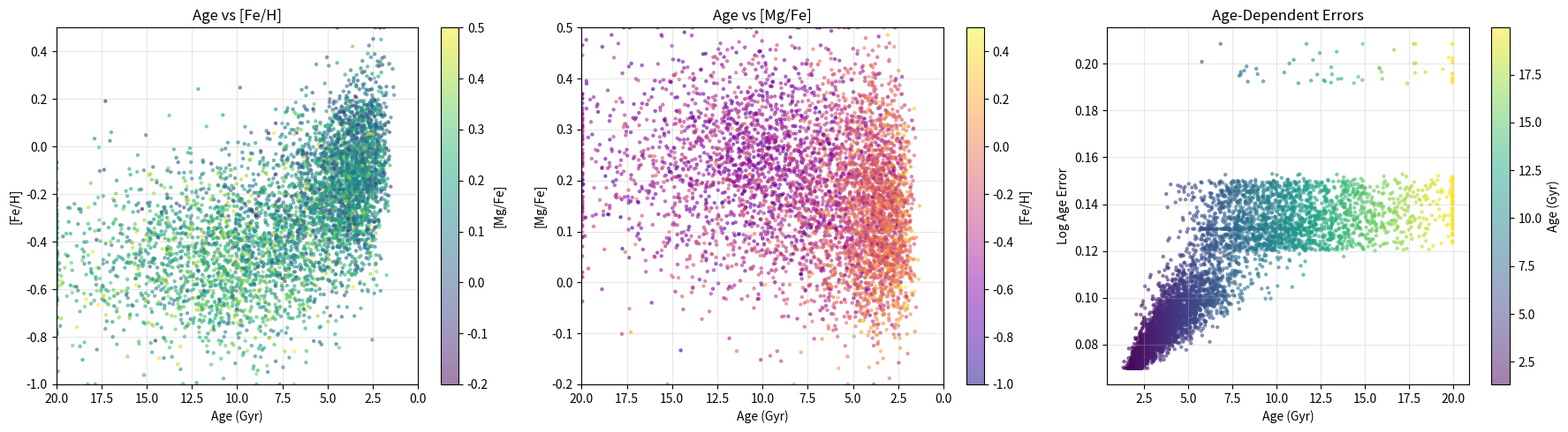
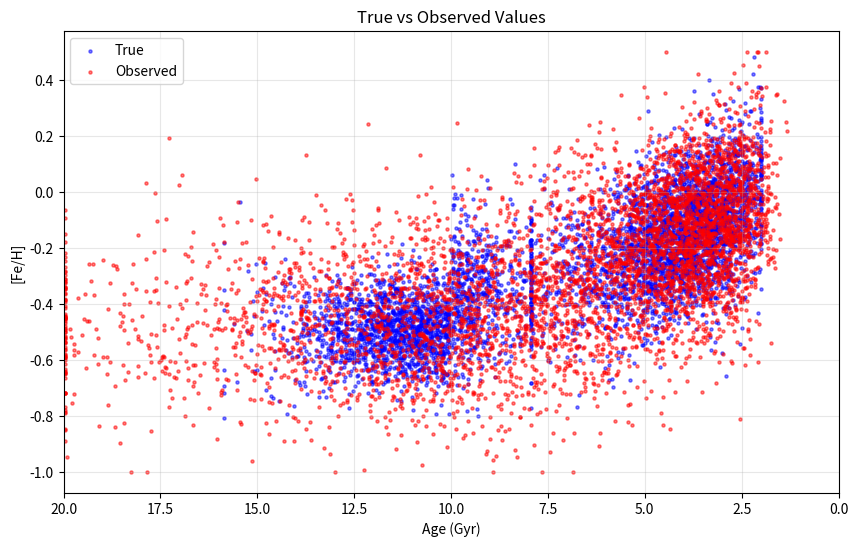
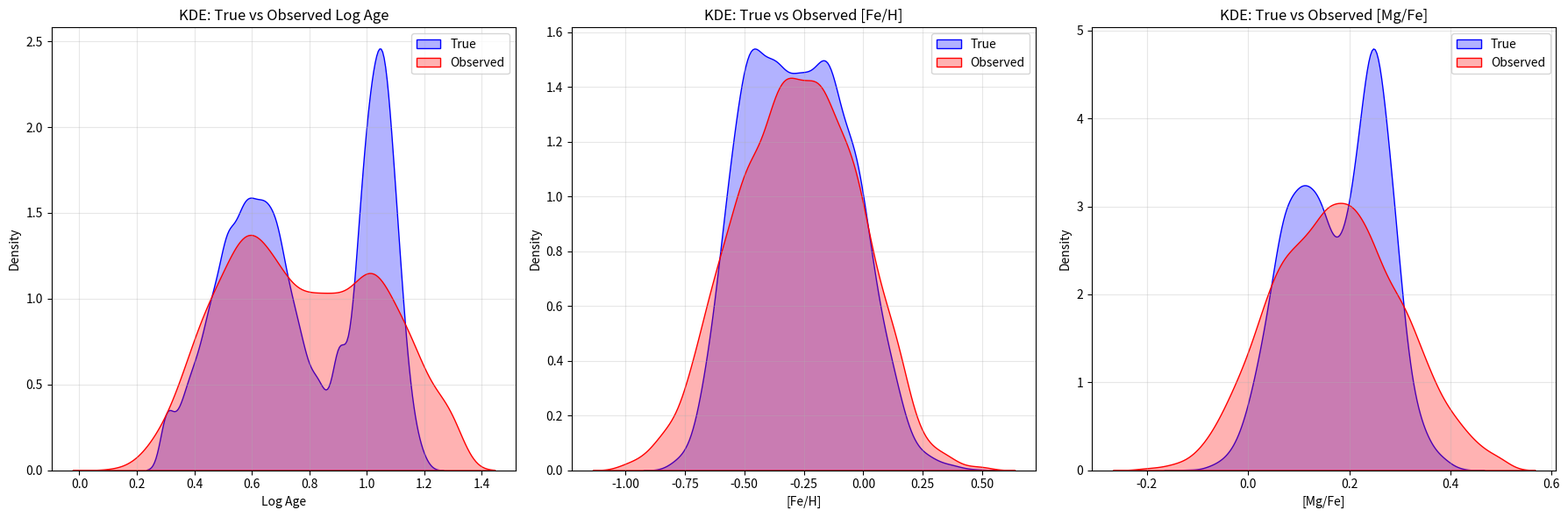
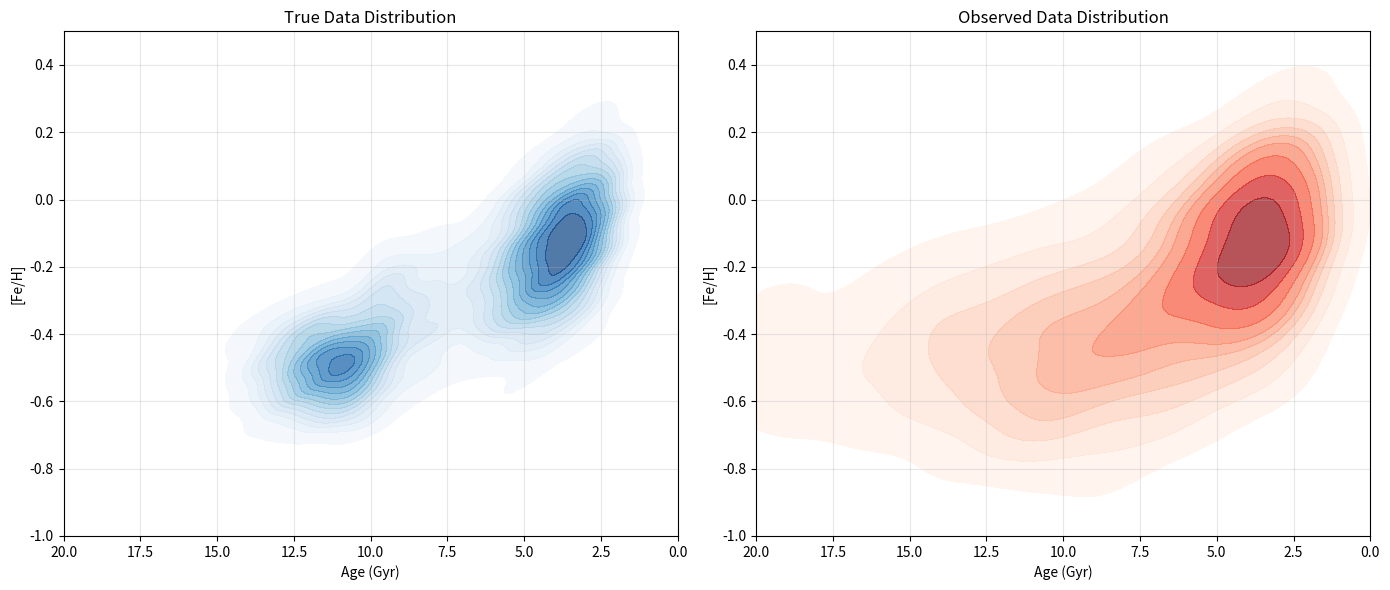
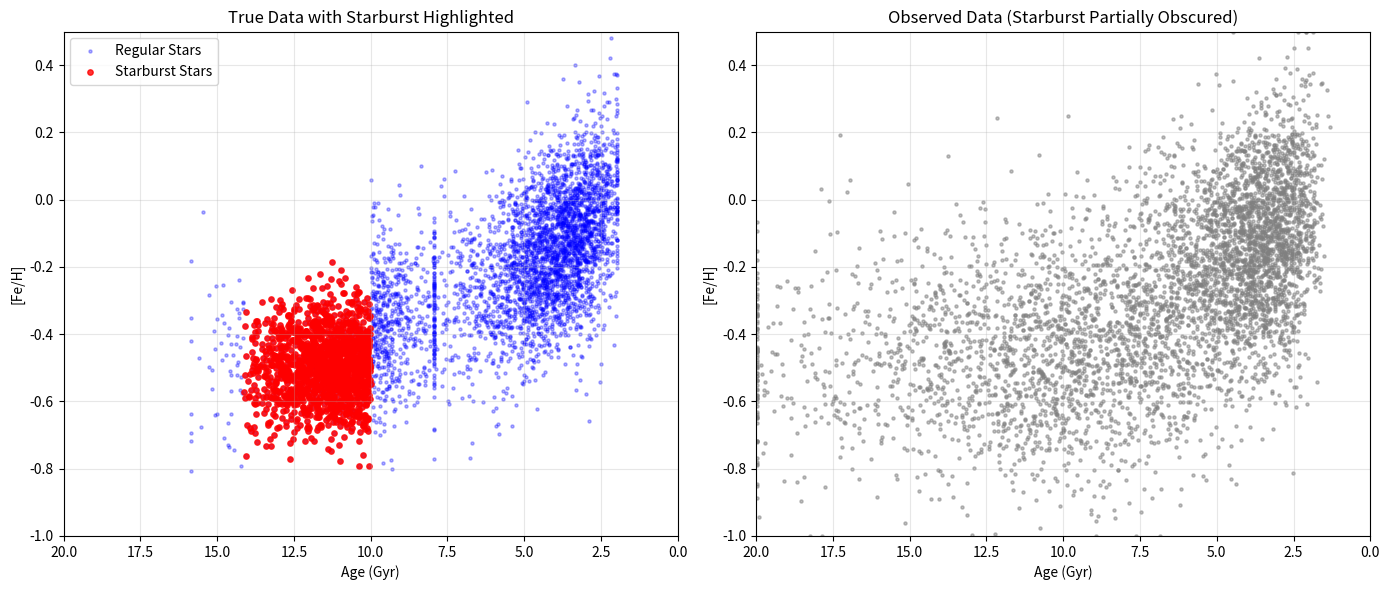
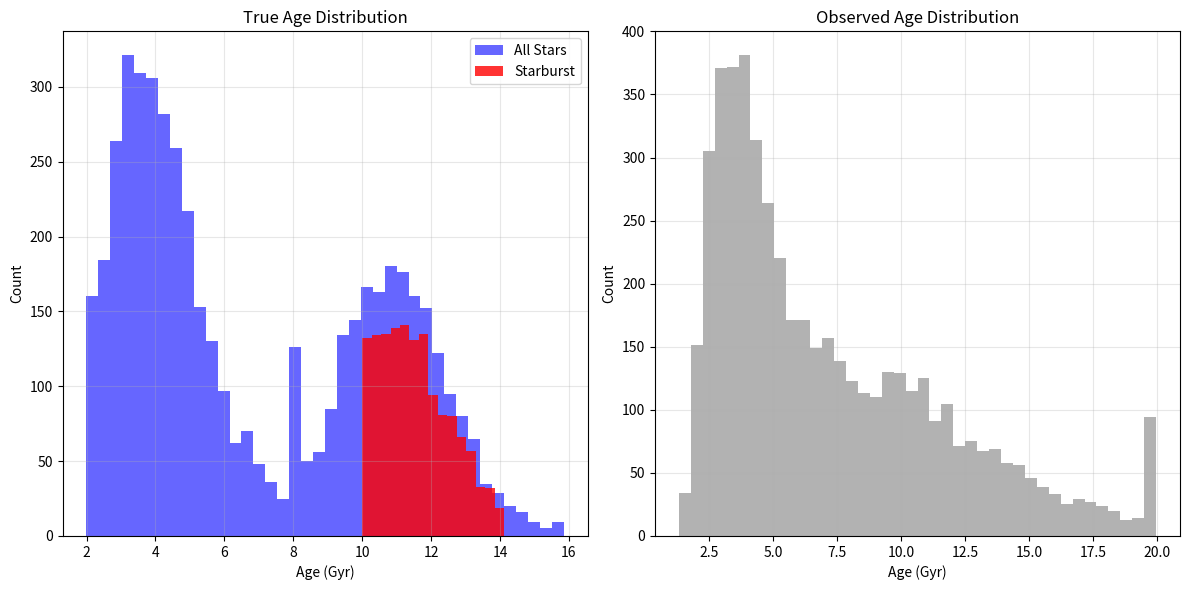
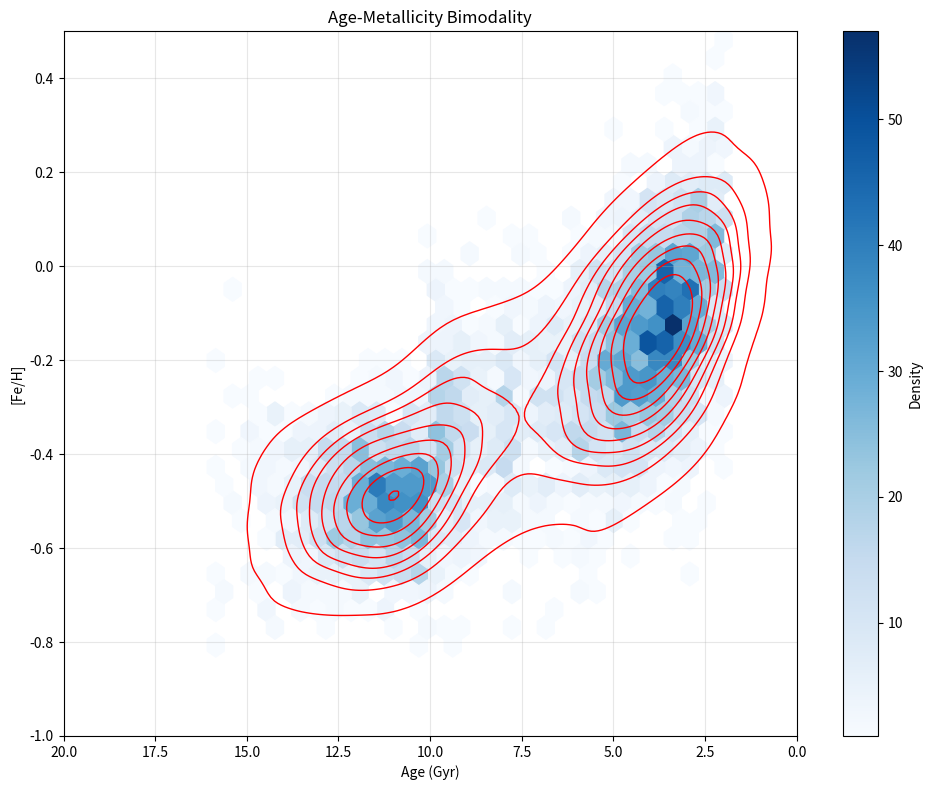

The script that saved these images, in order:
import os

import matplotlib.pyplot as plt
import numpy as np
import seaborn as sns


def generate_mock_stellar_data(n_samples=5000, random_seed=42):
    """
    Generate mock stellar data with artificially high errors for older stars.
    Creates a bimodal age distribution with a clear starburst feature.

    Parameters:
    -----------
    n_samples : int
        Number of samples to generate
    random_seed : int
        Random seed for reproducibility

    Returns:
    --------
    tuple
        (noisy_data, errors, true_data) - Arrays of shape (n_samples, 3)
    """
    np.random.seed(random_seed)

    # Create a bimodal age distribution (younger peak + older starburst)
    # First mode: younger stars (majority)
    young_fraction = 0.6
    young_stars = int(n_samples * young_fraction)
    old_stars = n_samples - young_stars

    # Ages in log10 space (will be converted to Gyr in visualization)
    # Younger population centered around 3-5 Gyr (log10 ~ 0.6)
    young_log_ages = np.random.normal(loc=0.6, scale=0.15, size=young_stars)
    young_log_ages = np.clip(young_log_ages, 0.3, 0.9)  # ~2-8 Gyr range

    # Older starburst population centered around 11 Gyr (log10 ~ 1.04)
    old_log_ages = np.random.normal(loc=1.04, scale=0.06, size=old_stars)
    old_log_ages = np.clip(old_log_ages, 0.9, 1.2)  # ~8-16 Gyr range

    # Combine the two populations
    log_ages = np.concatenate([young_log_ages, old_log_ages])

    # Shuffle the combined data to mix young and old stars
    indices = np.arange(n_samples)
    np.random.shuffle(indices)
    log_ages = log_ages[indices]

    # Generate [Fe/H] with correlation to age
    # Create a distinct metallicity signature for the starburst
    # First, baseline metallicity trend with age
    feh_means = -0.5 + 0.7 * (
        1 - log_ages / 1.2
    )  # General trend: older = more metal poor

    # Modify trend for starburst region (10-12 Gyr)
    starburst_mask = (log_ages > 1.0) & (log_ages < 1.15)  # log10(10) to log10(12.5)
    feh_means[starburst_mask] = -0.5 + np.random.normal(
        0, 0.05, size=np.sum(starburst_mask)
    )  # Tighter metallicity

    # Add scatter around the trend (tighter for starburst)
    feh_scatter = np.ones(n_samples) * 0.15  # Base scatter
    feh_scatter[starburst_mask] = 0.08  # Reduced scatter for starburst

    fehs = np.array(
        [
            np.random.normal(mean, scatter)
            for mean, scatter in zip(feh_means, feh_scatter)
        ]
    )
    fehs = np.clip(fehs, -1.0, 0.5)  # Reasonable range

    # Generate [Mg/Fe] with anti-correlation to [Fe/H]
    # Metal-poor stars tend to be more alpha-enhanced
    mgfe_means = 0.3 - 0.3 * (fehs + 1.5) / 2.0  # Scale to get proper anti-correlation

    # Distinct alpha enhancement for starburst
    mgfe_means[starburst_mask] += 0.1  # Make starburst stars more alpha-enhanced

    # Add scatter (tighter for starburst)
    mgfe_scatter = np.ones(n_samples) * 0.05  # Base scatter
    mgfe_scatter[starburst_mask] = 0.03  # Reduced scatter for starburst

    mgfes = np.array(
        [
            np.random.normal(mean, scatter)
            for mean, scatter in zip(mgfe_means, mgfe_scatter)
        ]
    )

    # Add thick/thin disk bimodality
    bimodal_mask = (np.random.random(n_samples) < 0.3) & (
        ~starburst_mask
    )  # Only for non-starburst stars
    mgfes[bimodal_mask] += 0.15
    mgfes = np.clip(mgfes, -0.2, 0.5)

    # Stack the data
    true_data = np.column_stack([log_ages, fehs, mgfes])

    # Generate realistic errors with much higher errors for older stars
    # Convert log age to linear for computing errors
    ages = 10**log_ages

    # Make errors moderately dependent on age
    # But reduce errors for starburst stars to help with detectability
    age_errors = 0.05 + 0.2 * (ages / 20.0)  # More moderate increase with age
    age_errors[starburst_mask] *= 0.8  # Less aggressive reduction for starburst stars

    feh_errors = 0.08 + 0.15 * (ages / 20.0) + 0.03 * np.abs(fehs)
    feh_errors[starburst_mask] *= 0.8  # Less aggressive reduction for starburst stars

    mgfe_errors = 0.05 + 0.1 * (ages / 20.0) + 0.03 * np.abs(mgfes)
    mgfe_errors[starburst_mask] *= 0.8  # Less aggressive reduction for starburst stars

    errors = np.column_stack([age_errors, feh_errors, mgfe_errors])

    # Add noise to the observables based on these errors
    noisy_data = true_data.copy()
    for i in range(n_samples):
        noisy_data[i, 0] = true_data[i, 0] + np.random.normal(
            0, age_errors[i]
        )  # Log age with noise
        noisy_data[i, 1] = true_data[i, 1] + np.random.normal(
            0, feh_errors[i]
        )  # [Fe/H] with noise
        noisy_data[i, 2] = true_data[i, 2] + np.random.normal(
            0, mgfe_errors[i]
        )  # [Mg/Fe] with noise

    # Clip again to reasonable ranges
    noisy_data[:, 0] = np.clip(noisy_data[:, 0], 0, 1.3)  # Log age
    noisy_data[:, 1] = np.clip(noisy_data[:, 1], -1.0, 0.5)  # [Fe/H]
    noisy_data[:, 2] = np.clip(noisy_data[:, 2], -0.2, 0.5)  # [Mg/Fe]

    # Create a metadata array to identify starburst stars (1 for starburst, 0 for regular)
    starburst_flag = np.zeros(n_samples)
    starburst_flag[starburst_mask] = 1

    # Add the starburst flag as a 4th column to true_data for visualization purposes
    true_data_with_flag = np.column_stack([true_data, starburst_flag])

    return noisy_data, errors, true_data_with_flag


def save_mock_data(data, errors, true_data=None, output_dir="mock_data"):
    """
    Save mock data to files.

    Parameters:
    -----------
    data : np.ndarray
        Noisy data array of shape (n_samples, 3)
    errors : np.ndarray
        Error array of shape (n_samples, 3)
    true_data : np.ndarray, optional
        True data array of shape (n_samples, 3) or (n_samples, 4) with starburst flag
    output_dir : str
        Directory to save data
    """
    os.makedirs(output_dir, exist_ok=True)

    np.save(os.path.join(output_dir, "mock_data.npy"), data)
    np.save(os.path.join(output_dir, "mock_errors.npy"), errors)

    if true_data is not None:
        np.save(os.path.join(output_dir, "true_data.npy"), true_data)

    print(f"Saved mock data to {output_dir}/")


def visualize_mock_data(data, errors, true_data=None, output_dir="mock_data"):
    """
    Create visualizations of the mock data.

    Parameters:
    -----------
    data : np.ndarray
        Noisy data array of shape (n_samples, 3)
    errors : np.ndarray
        Error array of shape (n_samples, 3)
    true_data : np.ndarray, optional
        True data array of shape (n_samples, 3) or (n_samples, 4) with starburst flag
    output_dir : str
        Directory to save visualizations
    """
    os.makedirs(output_dir, exist_ok=True)

    # Extract parameters
    log_ages, fehs, mgfes = data[:, 0], data[:, 1], data[:, 2]

    # Convert log age to linear age
    ages = 10**log_ages

    # Check if true_data has starburst flag (4 columns)
    has_starburst_flag = true_data is not None and true_data.shape[1] > 3

    if has_starburst_flag:
        # Extract starburst flag and basic true data
        starburst_flag = true_data[:, 3].astype(bool)
        true_data_basic = true_data[:, :3]
    else:
        true_data_basic = true_data

    # Create figure with three subplots
    fig, axes = plt.subplots(1, 3, figsize=(18, 5))

    # Plot Age vs [Fe/H]
    sc1 = axes[0].scatter(ages, fehs, s=5, alpha=0.5, c=mgfes, cmap="viridis")
    fig.colorbar(sc1, ax=axes[0], label="[Mg/Fe]")
    axes[0].set_xlabel("Age (Gyr)")
    axes[0].set_ylabel("[Fe/H]")
    axes[0].set_title("Age vs [Fe/H]")
    axes[0].set_xlim(20, 0)  # Reversed, oldest stars on left
    axes[0].set_ylim(-1.0, 0.5)
    axes[0].grid(True, alpha=0.3)

    # Plot Age vs [Mg/Fe]
    sc2 = axes[1].scatter(ages, mgfes, s=5, alpha=0.5, c=fehs, cmap="plasma")
    fig.colorbar(sc2, ax=axes[1], label="[Fe/H]")
    axes[1].set_xlabel("Age (Gyr)")
    axes[1].set_ylabel("[Mg/Fe]")
    axes[1].set_title("Age vs [Mg/Fe]")
    axes[1].set_xlim(20, 0)  # Reversed, oldest stars on left
    axes[1].set_ylim(-0.2, 0.5)
    axes[1].grid(True, alpha=0.3)

    # Plot Age vs log age error
    sc3 = axes[2].scatter(ages, errors[:, 0], s=5, alpha=0.5, c=ages, cmap="viridis")
    fig.colorbar(sc3, ax=axes[2], label="Age (Gyr)")
    axes[2].set_xlabel("Age (Gyr)")
    axes[2].set_ylabel("Log Age Error")
    axes[2].set_title("Age-Dependent Errors")
    axes[2].grid(True, alpha=0.3)

    plt.tight_layout()
    plt.savefig(os.path.join(output_dir, "mock_data_viz.png"), dpi=300)
    plt.close()

    # If true data is provided, create comparison plot
    if true_data_basic is not None:
        true_log_ages, true_fehs, true_mgfes = (
            true_data_basic[:, 0],
            true_data_basic[:, 1],
            true_data_basic[:, 2],
        )
        true_ages = 10**true_log_ages

        # Create scatter plot comparison
        plt.figure(figsize=(10, 6))
        plt.scatter(true_ages, true_fehs, s=5, alpha=0.5, color="blue", label="True")
        plt.scatter(ages, fehs, s=5, alpha=0.5, color="red", label="Observed")
        plt.xlabel("Age (Gyr)")
        plt.ylabel("[Fe/H]")
        plt.title("True vs Observed Values")
        plt.xlim(20, 0)
        plt.grid(True, alpha=0.3)
        plt.legend()
        plt.savefig(os.path.join(output_dir, "true_vs_observed.png"), dpi=300)
        plt.close()

        # Create KDE plots comparing true vs observed distributions
        plt.figure(figsize=(18, 6))

        # KDE for log age - with clear bimodality
        plt.subplot(1, 3, 1)
        sns.kdeplot(
            true_log_ages,
            color="blue",
            label="True",
            fill=True,
            alpha=0.3,
            bw_adjust=0.5,
        )
        sns.kdeplot(log_ages, color="red", label="Observed", fill=True, alpha=0.3)
        plt.xlabel("Log Age")
        plt.ylabel("Density")
        plt.title("KDE: True vs Observed Log Age")
        plt.grid(True, alpha=0.3)
        plt.legend()

        # KDE for [Fe/H]
        plt.subplot(1, 3, 2)
        sns.kdeplot(true_fehs, color="blue", label="True", fill=True, alpha=0.3)
        sns.kdeplot(fehs, color="red", label="Observed", fill=True, alpha=0.3)
        plt.xlabel("[Fe/H]")
        plt.ylabel("Density")
        plt.title("KDE: True vs Observed [Fe/H]")
        plt.grid(True, alpha=0.3)
        plt.legend()

        # KDE for [Mg/Fe]
        plt.subplot(1, 3, 3)
        sns.kdeplot(true_mgfes, color="blue", label="True", fill=True, alpha=0.3)
        sns.kdeplot(mgfes, color="red", label="Observed", fill=True, alpha=0.3)
        plt.xlabel("[Mg/Fe]")
        plt.ylabel("Density")
        plt.title("KDE: True vs Observed [Mg/Fe]")
        plt.grid(True, alpha=0.3)
        plt.legend()

        plt.tight_layout()
        plt.savefig(os.path.join(output_dir, "kde_comparisons.png"), dpi=300)
        plt.close()

    print(f"Visualizations saved to {output_dir}/")

    # Additional 2D KDE plot for age vs [Fe/H]
    if true_data_basic is not None:
        plt.figure(figsize=(14, 6))

        # 2D KDE for true data
        plt.subplot(1, 2, 1)
        sns.kdeplot(
            x=true_ages,
            y=true_fehs,
            cmap="Blues",
            fill=True,
            alpha=0.7,
            levels=15,
            thresh=0.05,
            bw_adjust=0.7,  # Sharper contours to highlight bimodality
        )
        plt.xlabel("Age (Gyr)")
        plt.ylabel("[Fe/H]")
        plt.title("True Data Distribution")
        plt.xlim(20, 0)  # Reversed x-axis
        plt.ylim(-1.0, 0.5)
        plt.grid(True, alpha=0.3)

        # 2D KDE for observed data
        plt.subplot(1, 2, 2)
        sns.kdeplot(
            x=ages, y=fehs, cmap="Reds", fill=True, alpha=0.7, levels=10, thresh=0.05
        )
        plt.xlabel("Age (Gyr)")
        plt.ylabel("[Fe/H]")
        plt.title("Observed Data Distribution")
        plt.xlim(20, 0)  # Reversed x-axis
        plt.ylim(-1.0, 0.5)
        plt.grid(True, alpha=0.3)

        plt.tight_layout()
        plt.savefig(os.path.join(output_dir, "2d_kde_comparison.png"), dpi=300)
        plt.close()

        # If we have starburst information, visualize the starburst
        if has_starburst_flag:
            plt.figure(figsize=(14, 6))

            # Plot true data with starburst highlighted
            plt.subplot(1, 2, 1)
            # First plot all data
            plt.scatter(
                true_ages,
                true_fehs,
                s=5,
                alpha=0.3,
                color="blue",
                label="Regular Stars",
            )
            # Then highlight starburst stars
            plt.scatter(
                true_ages[starburst_flag],
                true_fehs[starburst_flag],
                s=15,
                alpha=0.8,
                color="red",
                label="Starburst Stars",
            )
            plt.xlabel("Age (Gyr)")
            plt.ylabel("[Fe/H]")
            plt.title("True Data with Starburst Highlighted")
            plt.xlim(20, 0)  # Reversed x-axis
            plt.ylim(-1.0, 0.5)
            plt.grid(True, alpha=0.3)
            plt.legend()

            # Plot noisy data (starburst should be harder to see)
            plt.subplot(1, 2, 2)
            plt.scatter(ages, fehs, s=5, alpha=0.5, color="gray")
            plt.xlabel("Age (Gyr)")
            plt.ylabel("[Fe/H]")
            plt.title("Observed Data (Starburst Partially Obscured)")
            plt.xlim(20, 0)  # Reversed x-axis
            plt.ylim(-1.0, 0.5)
            plt.grid(True, alpha=0.3)

            plt.tight_layout()
            plt.savefig(
                os.path.join(output_dir, "starburst_visualization.png"), dpi=300
            )
            plt.close()

            # Add histogram of ages to clearly show bimodality
            plt.figure(figsize=(12, 6))

            # Plot age histograms
            plt.subplot(1, 2, 1)
            plt.hist(true_ages, bins=40, alpha=0.6, color="blue", label="All Stars")
            plt.hist(
                true_ages[starburst_flag],
                bins=15,
                alpha=0.8,
                color="red",
                label="Starburst",
            )
            plt.xlabel("Age (Gyr)")
            plt.ylabel("Count")
            plt.title("True Age Distribution")
            plt.legend()
            plt.grid(True, alpha=0.3)

            # Plot noisy ages histogram
            plt.subplot(1, 2, 2)
            plt.hist(ages, bins=40, alpha=0.6, color="gray")
            plt.xlabel("Age (Gyr)")
            plt.ylabel("Count")
            plt.title("Observed Age Distribution")
            plt.grid(True, alpha=0.3)

            plt.tight_layout()
            plt.savefig(os.path.join(output_dir, "age_histograms.png"), dpi=300)
            plt.close()

            # Add bimodal age-metallicity visualization
            plt.figure(figsize=(10, 8))

            # Hexbin plot to show density in age-metallicity space
            plt.hexbin(true_ages, true_fehs, gridsize=30, cmap="Blues", mincnt=1)
            plt.colorbar(label="Density")

            # Use direct kdeplot instead of custom KDE
            sns.kdeplot(x=true_ages, y=true_fehs, color="red", levels=10, linewidths=1)

            plt.xlabel("Age (Gyr)")
            plt.ylabel("[Fe/H]")
            plt.title("Age-Metallicity Bimodality")
            plt.xlim(20, 0)  # Reversed x-axis
            plt.ylim(-1.0, 0.5)
            plt.grid(True, alpha=0.3)

            plt.tight_layout()
            plt.savefig(
                os.path.join(output_dir, "age_metallicity_bimodality.png"), dpi=300
            )
            plt.close()


if __name__ == "__main__":
    # Generate mock data
    noisy_data, errors, true_data = generate_mock_stellar_data(n_samples=5000)

    # Save data
    save_mock_data(noisy_data, errors, true_data)

    # Visualize data
    visualize_mock_data(noisy_data, errors, true_data)

    print("Mock data generation complete!")
